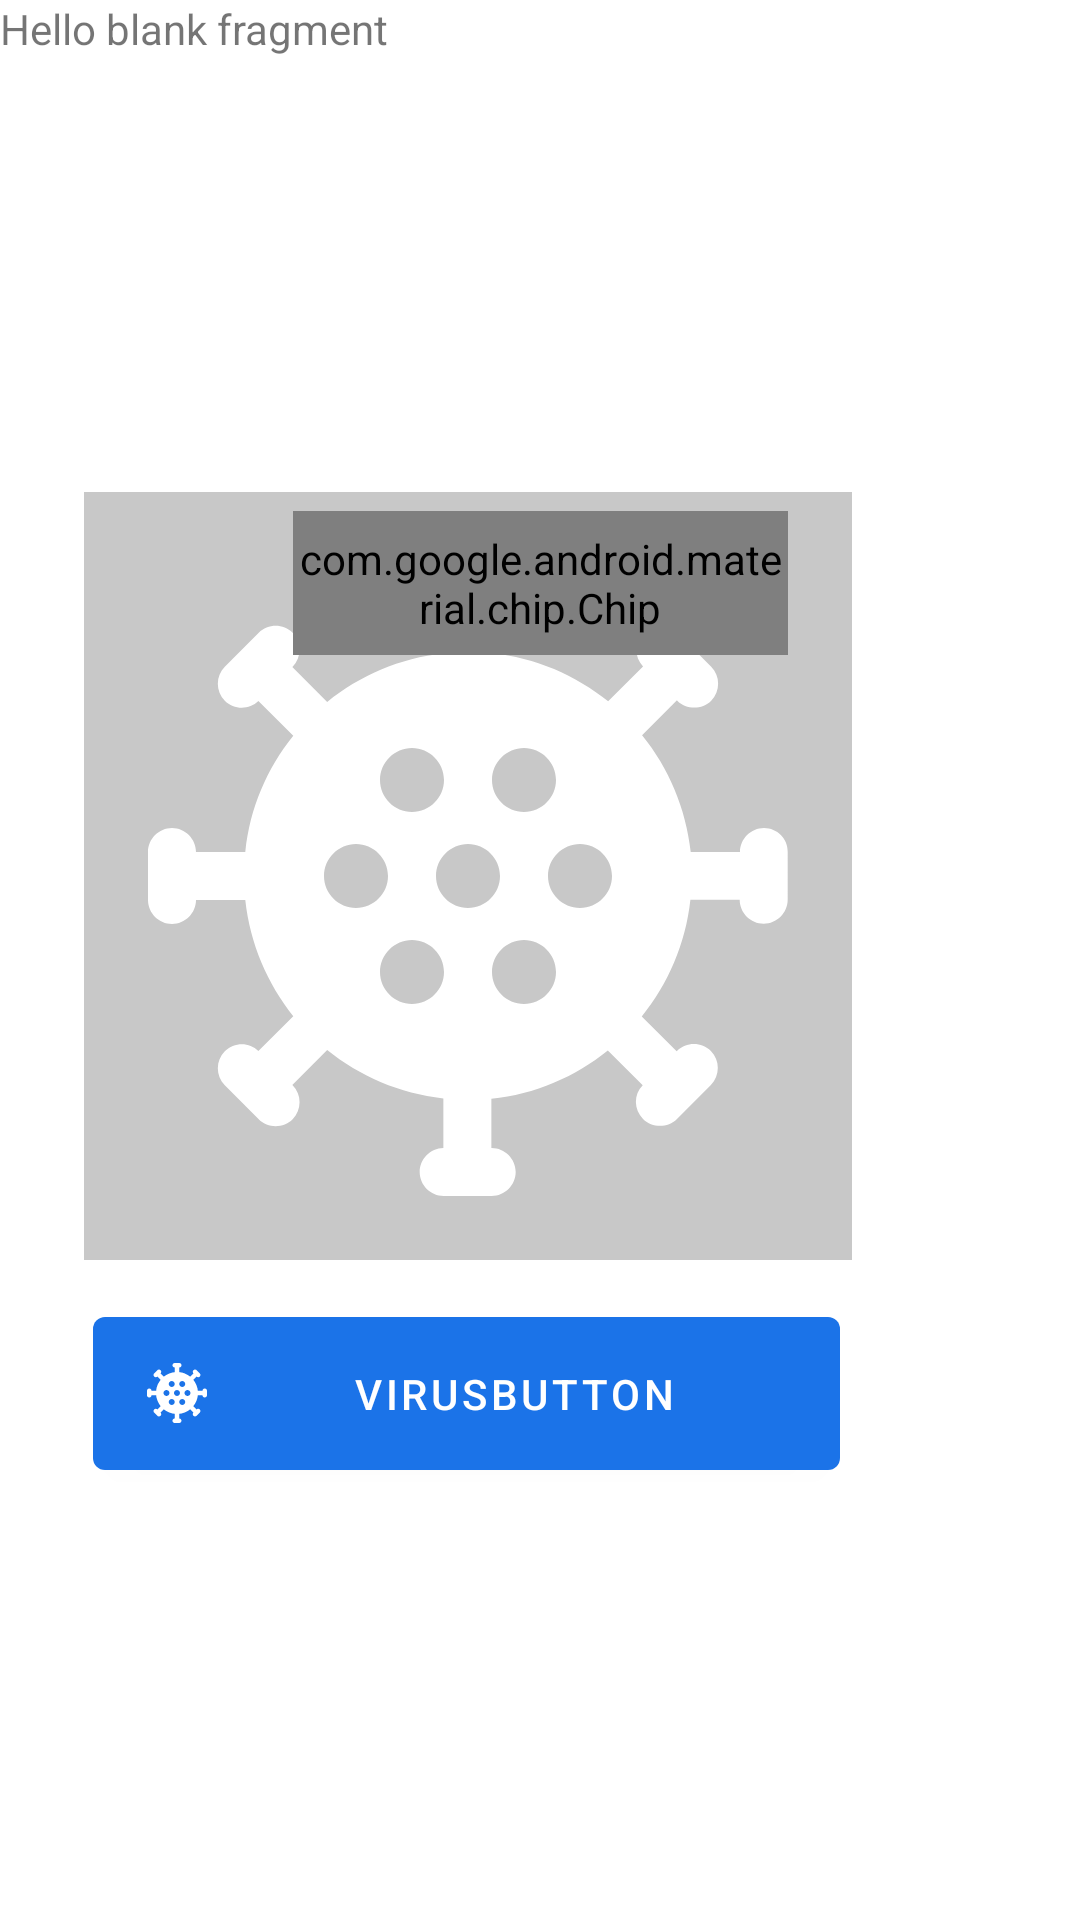

Here is an Android app screen rendered from its layout file. Give the layout XML and the strings, colors and styles it references.
<!-- AndroidManifest.xml: application theme Theme.ScratchTappy -->
<!-- res/layout/fragment_blank4.xml -->
<?xml version="1.0" encoding="utf-8"?>
<androidx.constraintlayout.widget.ConstraintLayout xmlns:android="http://schemas.android.com/apk/res/android"
    xmlns:app="http://schemas.android.com/apk/res-auto"
    xmlns:tools="http://schemas.android.com/tools"
    android:layout_width="match_parent"
    android:layout_height="match_parent"
    android:clickable="true"
    android:focusable="true"
    tools:context=".BlankFragment5">

    
    <TextView
        android:id="@+id/textView6"
        android:layout_width="match_parent"
        android:layout_height="match_parent"
        android:text="@string/hello_blank_fragment" />

    <ImageButton
        android:id="@+id/imageButton4"
        android:layout_width="wrap_content"
        android:layout_height="wrap_content"
        android:layout_marginEnd="76dp"
        android:layout_marginRight="76dp"
        android:layout_marginBottom="220dp"
        android:background="@color/cardview_shadow_start_color"
        android:src="@drawable/ic_virus"
        app:layout_constraintBottom_toBottomOf="@+id/textView6"
        app:layout_constraintEnd_toEndOf="parent" />

    <Button
        android:id="@+id/button4"
        android:layout_width="249dp"
        android:layout_height="63dp"
        android:layout_marginEnd="80dp"
        android:layout_marginRight="80dp"
        android:layout_marginBottom="144dp"
        android:text="VirusButton"
        app:icon="@drawable/ic_virus_black"
        app:layout_constraintBottom_toBottomOf="parent"
        app:layout_constraintEnd_toEndOf="parent" />

    <com.google.android.material.chip.Chip
        android:id="@+id/chip4"
        android:layout_width="165dp"
        android:layout_height="48dp"
        android:background="@color/search_opaque"
        android:fontFamily="@font/ubuntu_medium"
        android:foregroundGravity="fill"
        android:text="Virus Chip"
        android:textColor="#FFFFFF"
        app:checkedIconVisible="true"
        app:chipIcon="@drawable/ic_virus_black"
        app:chipIconVisible="true"
        app:closeIconVisible="true"
        app:layout_constraintBottom_toBottomOf="parent"
        app:layout_constraintEnd_toEndOf="parent"
        app:layout_constraintStart_toStartOf="parent"
        app:layout_constraintTop_toTopOf="parent"
        app:layout_constraintVertical_bias="0.288" />

</androidx.constraintlayout.widget.ConstraintLayout>
<!-- resources referenced by this layout -->
<resources>
  <color name="search_opaque">#ffaa3f</color>
  <!-- drawable ic_virus: vector/xml drawable (drawable-anydpi, 2304 chars, omitted) -->
  <!-- drawable ic_virus_black: vector/xml drawable (drawable, 2352 chars, omitted) -->
  <string name="hello_blank_fragment" translatable="false">Hello blank fragment</string>
  <style name="Theme.ScratchTappy" parent="Theme.MaterialComponents.DayNight.DarkActionBar">
          
          <item name="colorPrimary">@color/purple_500</item>
          <item name="colorPrimaryVariant">@color/purple_700</item>
          <item name="colorOnPrimary">@color/white</item>
          
          <item name="colorSecondary">@color/teal_200</item>
          <item name="colorSecondaryVariant">@color/teal_700</item>
          <item name="colorOnSecondary">@color/black</item>
          
          <item name="android:statusBarColor" tools:targetApi="l">?attr/colorPrimaryVariant</item>
          <item name="android:navigationBarColor" tools:targetApi="l">?attr/colorPrimary</item>
          
  
      </style>
  <color name="purple_500">#1b73e8</color>
  <color name="purple_700">#0045b5</color>
  <color name="white">#FFFFFFFF</color>
  <color name="teal_200">#FF03DAC5</color>
  <color name="teal_700">#FF018786</color>
  <color name="black">#FF000000</color>
</resources>
